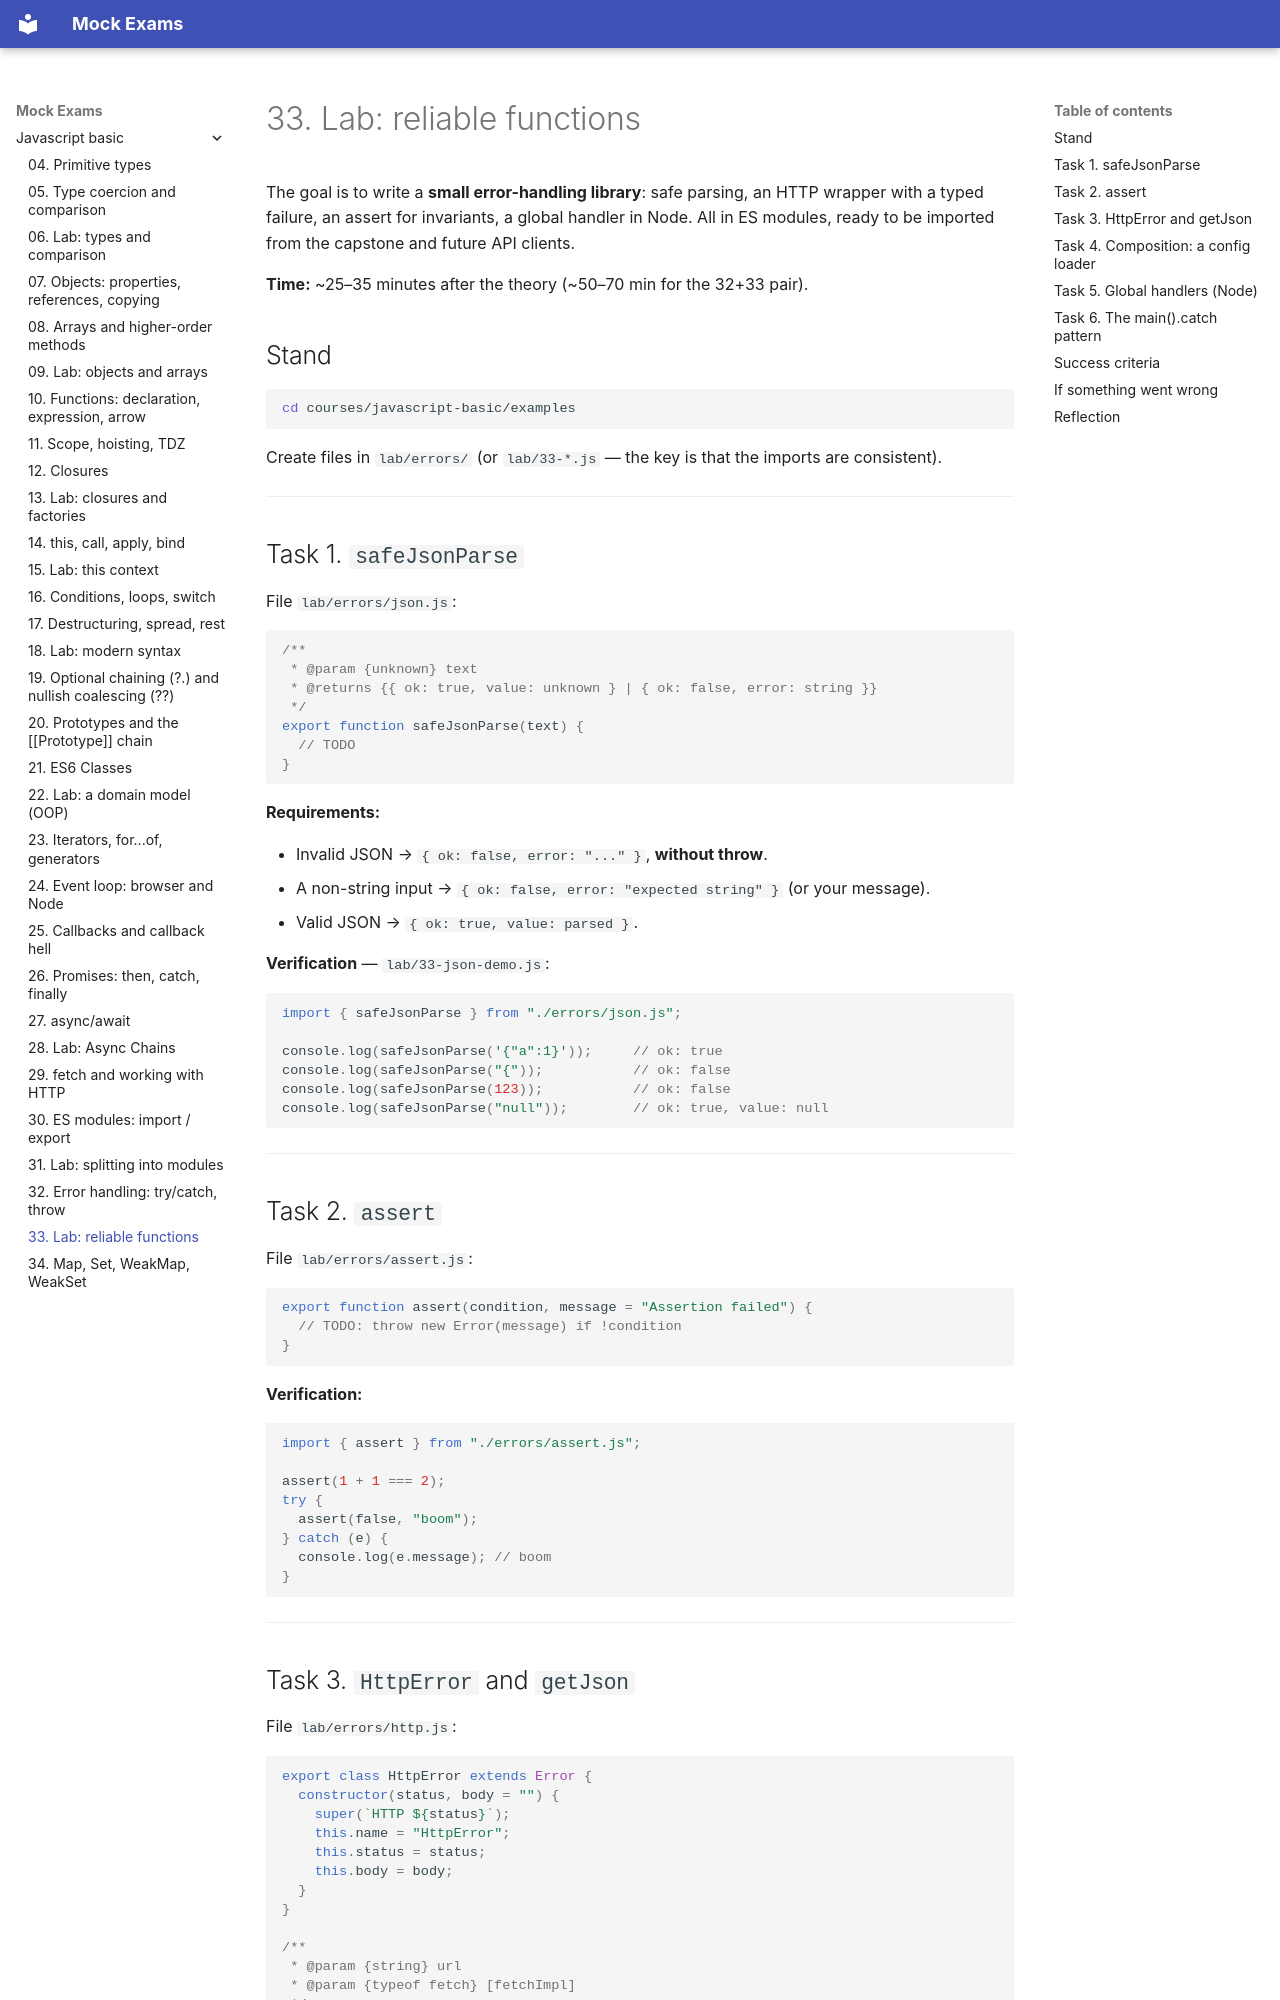

repository: FedorArbuzov/mock-exams · page: javascript-basic/33-lab-errors/index.html · generator: mkdocs

# 33. Lab: reliable functions

The goal is to write a **small error-handling library**: safe parsing, an HTTP wrapper with a typed failure, an assert for invariants, a global handler in Node. All in ES modules, ready to be imported from the capstone and future API clients.

**Time:** ~25–35 minutes after the theory (~50–70 min for the 32+33 pair).

## Stand

```bash
cd courses/javascript-basic/examples
```

Create files in `lab/errors/` (or `lab/33-*.js` — the key is that the imports are consistent).

---

## Task 1. `safeJsonParse`

File `lab/errors/json.js`:

```javascript
/**
 * @param {unknown} text
 * @returns {{ ok: true, value: unknown } | { ok: false, error: string }}
 */
export function safeJsonParse(text) {
  // TODO
}
```

**Requirements:**

- Invalid JSON → `{ ok: false, error: "..." }`, **without throw**.
- A non-string input → `{ ok: false, error: "expected string" }` (or your message).
- Valid JSON → `{ ok: true, value: parsed }`.

**Verification** — `lab/33-json-demo.js`:

```javascript
import { safeJsonParse } from "./errors/json.js";

console.log(safeJsonParse('{"a":1}'));     // ok: true
console.log(safeJsonParse("{"));           // ok: false
console.log(safeJsonParse(123));           // ok: false
console.log(safeJsonParse("null"));        // ok: true, value: null
```

---

## Task 2. `assert`

File `lab/errors/assert.js`:

```javascript
export function assert(condition, message = "Assertion failed") {
  // TODO: throw new Error(message) if !condition
}
```

**Verification:**

```javascript
import { assert } from "./errors/assert.js";

assert(1 + 1 === 2);
try {
  assert(false, "boom");
} catch (e) {
  console.log(e.message); // boom
}
```

---
